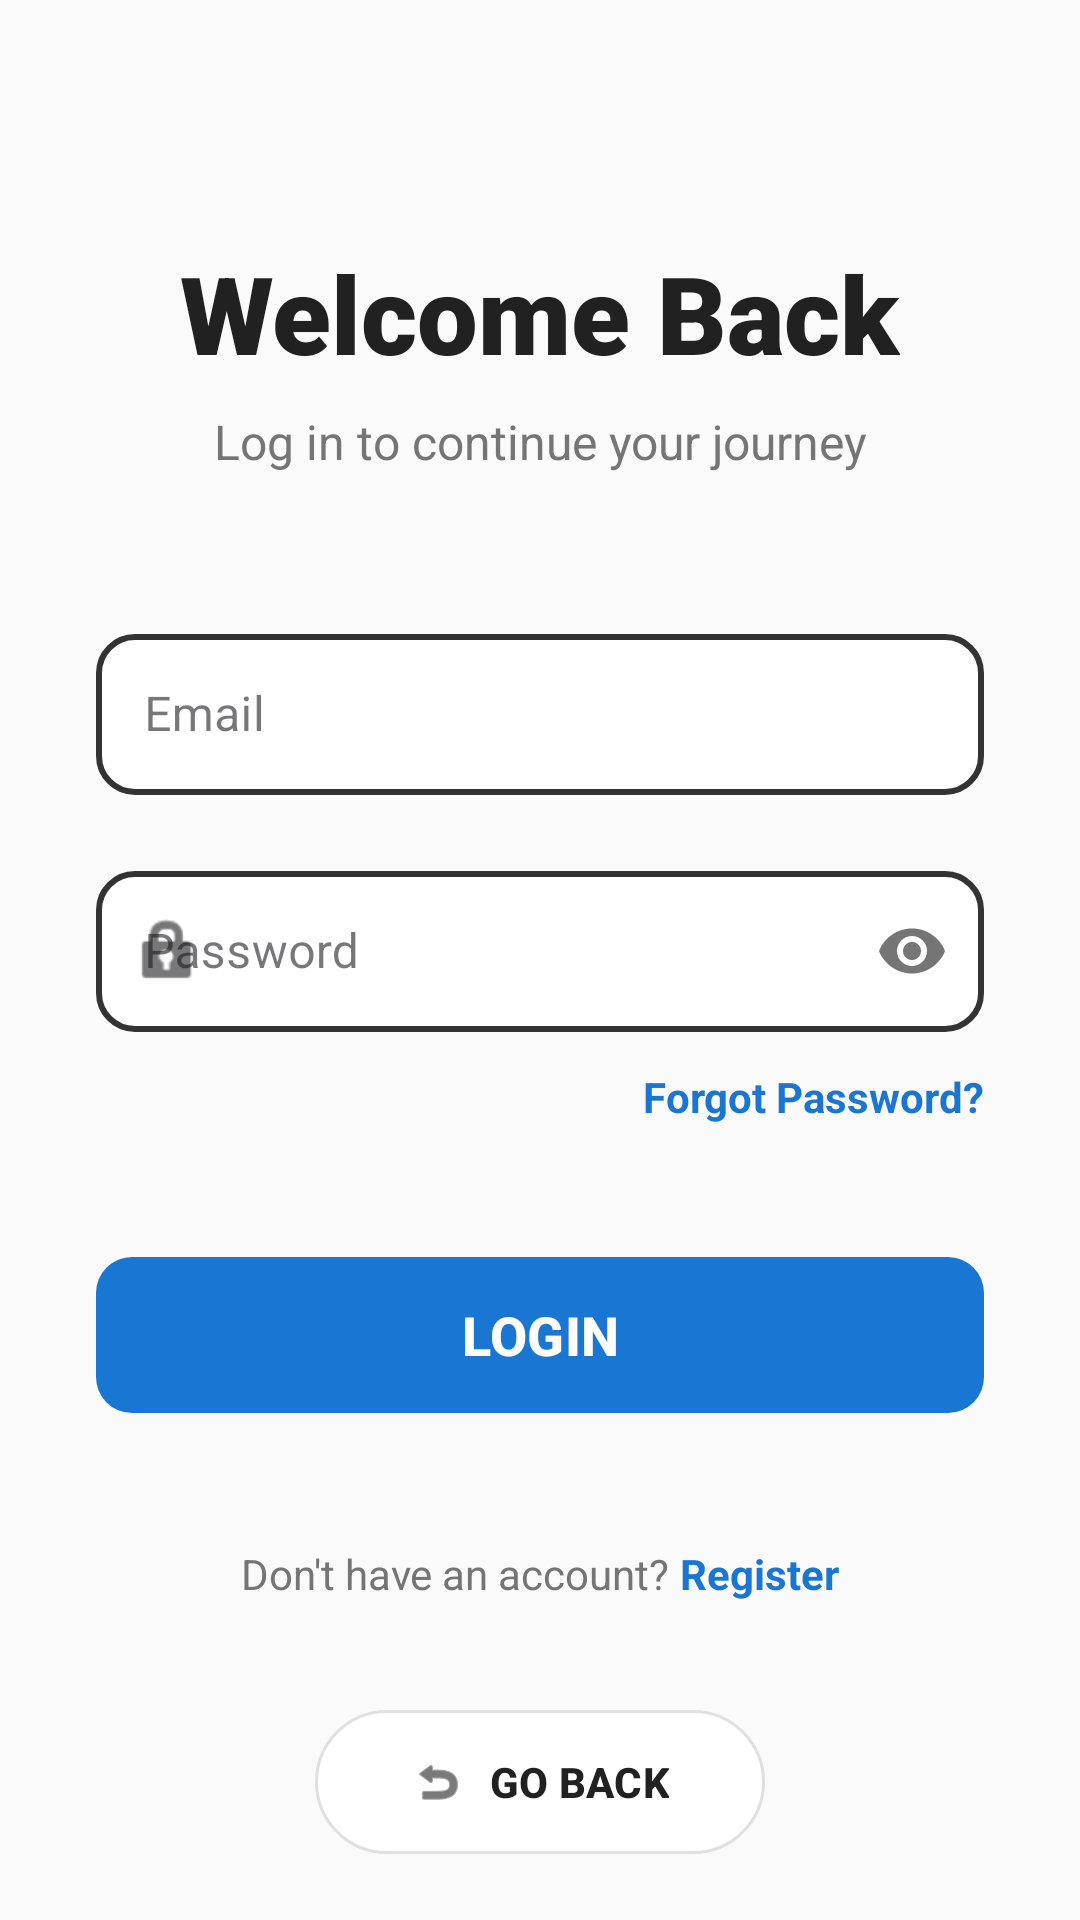

Write the Android layout XML for this screen, with the resource values it uses.
<!-- AndroidManifest.xml: application theme Theme.Wanderer -->
<!-- res/layout/activity_login.xml -->
<?xml version="1.0" encoding="utf-8"?>
<androidx.core.widget.NestedScrollView
    xmlns:android="http://schemas.android.com/apk/res/android"
    xmlns:app="http://schemas.android.com/apk/res-auto"
    xmlns:tools="http://schemas.android.com/tools"
    android:layout_width="match_parent"
    android:layout_height="match_parent"
    android:fillViewport="true"
    android:background="#FAFAFA"
    tools:context=".LoginActivity">

    <androidx.constraintlayout.widget.ConstraintLayout
        android:layout_width="match_parent"
        android:layout_height="wrap_content"
        android:paddingBottom="32dp"> 

        
        <TextView
            android:id="@+id/tvLoginTitle"
            android:layout_width="wrap_content"
            android:layout_height="wrap_content"
            android:layout_marginTop="80dp"
            android:fontFamily="sans-serif-black"
            android:text="Welcome Back"
            android:textColor="#212121"
            android:textSize="36sp"
            android:textStyle="bold"
            app:layout_constraintEnd_toEndOf="parent"
            app:layout_constraintStart_toStartOf="parent"
            app:layout_constraintTop_toTopOf="parent" />

        
        <TextView
            android:id="@+id/tvLoginSubtitle"
            android:layout_width="wrap_content"
            android:layout_height="wrap_content"
            android:layout_marginTop="8dp"
            android:text="Log in to continue your journey"
            android:textColor="#757575"
            android:textSize="16sp"
            app:layout_constraintEnd_toEndOf="parent"
            app:layout_constraintStart_toStartOf="parent"
            app:layout_constraintTop_toBottomOf="@id/tvLoginTitle" />

        
        <com.google.android.material.textfield.TextInputLayout
            android:id="@+id/usernameInputLayout"
            style="@style/Widget.MaterialComponents.TextInputLayout.OutlinedBox"
            android:layout_width="match_parent"
            android:layout_height="wrap_content"
            android:layout_marginHorizontal="32dp"
            android:layout_marginTop="48dp"
            android:hint="Email"
            app:boxCornerRadiusBottomEnd="12dp"
            app:boxCornerRadiusBottomStart="12dp"
            app:boxCornerRadiusTopEnd="12dp"
            app:boxCornerRadiusTopStart="12dp"
            app:startIconDrawable="@drawable/mail_icon"
            app:layout_constraintEnd_toEndOf="parent"
            app:layout_constraintStart_toStartOf="parent"
            app:layout_constraintTop_toBottomOf="@id/tvLoginSubtitle">

            <com.google.android.material.textfield.TextInputEditText
                android:id="@+id/etUsername"
                android:layout_width="match_parent"
                android:layout_height="wrap_content"
                android:background="@drawable/custom_input_border"
                android:inputType="textEmailAddress"
                android:padding="16dp"
                android:textColor="#212121"
                android:textColorHint="#757575" />
        </com.google.android.material.textfield.TextInputLayout>

        
        <com.google.android.material.textfield.TextInputLayout
            android:id="@+id/passwordInputLayout"
            style="@style/Widget.MaterialComponents.TextInputLayout.OutlinedBox"
            android:layout_width="match_parent"
            android:layout_height="wrap_content"
            android:layout_marginHorizontal="32dp"
            android:layout_marginTop="20dp"
            android:hint="Password"
            app:boxCornerRadiusBottomEnd="12dp"
            app:boxCornerRadiusBottomStart="12dp"
            app:boxCornerRadiusTopEnd="12dp"
            app:boxCornerRadiusTopStart="12dp"
            app:passwordToggleEnabled="true"
            app:startIconDrawable="@android:drawable/ic_lock_idle_lock"
            app:layout_constraintEnd_toEndOf="parent"
            app:layout_constraintStart_toStartOf="parent"
            app:layout_constraintTop_toBottomOf="@id/usernameInputLayout">

            <com.google.android.material.textfield.TextInputEditText
                android:id="@+id/etPassword"
                android:layout_width="match_parent"
                android:layout_height="wrap_content"
                android:background="@drawable/custom_input_border"
                android:inputType="textPassword"
                android:padding="16dp"
                android:textColor="#212121"
                android:textColorHint="#757575" />
        </com.google.android.material.textfield.TextInputLayout>

        
        <TextView
            android:id="@+id/tvForgotPassword"
            android:layout_width="wrap_content"
            android:layout_height="wrap_content"
            android:layout_marginTop="12dp"
            android:layout_marginEnd="32dp"
            android:text="Forgot Password?"
            android:textColor="#1976D2"
            android:textSize="14sp"
            android:textStyle="bold"
            app:layout_constraintEnd_toEndOf="parent"
            app:layout_constraintTop_toBottomOf="@id/passwordInputLayout" />

        
        <com.google.android.material.button.MaterialButton
            android:id="@+id/btnLogin"
            android:layout_width="match_parent"
            android:layout_height="60dp"
            android:layout_marginHorizontal="32dp"
            android:layout_marginTop="40dp"
            android:text="LOGIN"
            android:textSize="18sp"
            android:textStyle="bold"
            app:backgroundTint="#1976D2"
            app:cornerRadius="12dp"
            app:layout_constraintEnd_toEndOf="parent"
            app:layout_constraintStart_toStartOf="parent"
            app:layout_constraintTop_toBottomOf="@id/tvForgotPassword" />

        
        <LinearLayout
            android:id="@+id/layoutRegister"
            android:layout_width="wrap_content"
            android:layout_height="wrap_content"
            android:layout_marginTop="40dp"
            android:layout_marginBottom="32dp"
            android:orientation="horizontal"
            app:layout_constraintBottom_toTopOf="@id/btnBack"
            app:layout_constraintEnd_toEndOf="parent"
            app:layout_constraintStart_toStartOf="parent"
            app:layout_constraintTop_toBottomOf="@id/btnLogin"
            app:layout_constraintVertical_bias="1.0">

            <TextView
                android:layout_width="wrap_content"
                android:layout_height="wrap_content"
                android:text="Don't have an account? "
                android:textColor="#757575" />

            <TextView
                android:id="@+id/tvRegisterLink"
                android:layout_width="wrap_content"
                android:layout_height="wrap_content"
                android:text="Register"
                android:textColor="#1976D2"
                android:textStyle="bold" />
        </LinearLayout>

        
        <com.google.android.material.button.MaterialButton
            android:id="@+id/btnBack"
            android:layout_width="wrap_content"
            android:layout_height="56dp"
            android:paddingHorizontal="32dp"
            android:text="GO BACK"
            android:textColor="#212121"
            android:textStyle="bold"
            app:backgroundTint="#FFFFFF"
            app:cornerRadius="28dp"
            app:elevation="8dp"
            app:icon="@android:drawable/ic_menu_revert"
            app:iconTint="#212121"
            app:strokeColor="#E0E0E0"
            app:strokeWidth="1dp"
            app:layout_constraintBottom_toBottomOf="parent"
            app:layout_constraintEnd_toEndOf="parent"
            app:layout_constraintStart_toStartOf="parent" />

    </androidx.constraintlayout.widget.ConstraintLayout>
</androidx.core.widget.NestedScrollView>
<!-- resources referenced by this layout -->
<resources>
  <!-- drawable custom_input_border (drawable) -->
  <?xml version="1.0" encoding="utf-8"?>
  <shape xmlns:android="http://schemas.android.com/apk/res/android" android:shape="rectangle">
  
      
      <solid android:color="#FFFFFF" />
  
      
      <stroke
          android:width="2dp"
          android:color="#333333" />
  
      
      <corners android:radius="12dp" />
  
      
      <padding
          android:left="16dp"
          android:top="12dp"
          android:right="16dp"
          android:bottom="12dp" />
  
  </shape>
  <style name="Theme.Wanderer" parent="Base.Theme.Wanderer" />
  <style name="Base.Theme.Wanderer" parent="Theme.Material3.DayNight.NoActionBar">
          
          
      </style>
</resources>
